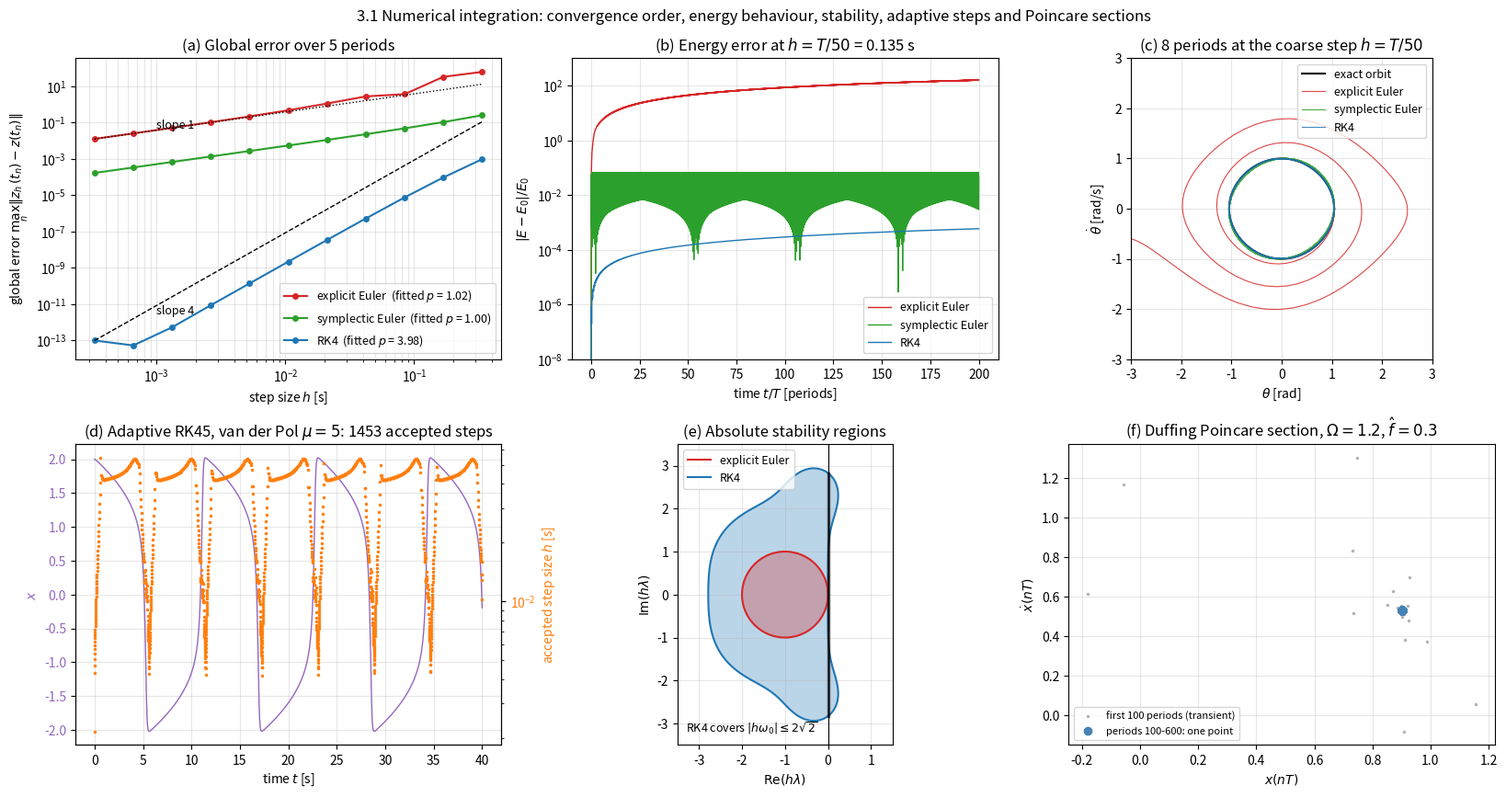

This figure's Python source:
"""
Chapter 3.1 -- Numerical Integration of Nonlinear Oscillators

This script compares three explicit one-step integrators on a *conservative*
nonlinear oscillator: the explicit (forward) Euler method, the symplectic
(semi-implicit) Euler method, and the classical fourth-order Runge-Kutta
method RK4.  It measures their convergence order, their long-term energy
behaviour, and it illustrates adaptive step size control with
scipy.integrate.solve_ivp on the van der Pol relaxation oscillator.

Test problem (plain text) -- the undamped pendulum of chapter 2.3:

    theta'' + omega0^2 * sin(theta) = 0 ,   state z = (theta, theta')

    z' = f(z) = ( z2 , -omega0^2 * sin(z1) )

It is used deliberately: it is genuinely nonlinear, it conserves the energy

    E = 0.5 * theta'^2 + omega0^2 * (1 - cos(theta)) ,

and its solution is known in closed form through Jacobi elliptic functions,

    theta(t)  = 2 * arcsin( k * sn(omega0 t + K(k), k) ) ,   k = sin(theta0/2),
    theta'(t) = 2 * omega0 * k * cn(omega0 t + K(k), k) ,

the phase shift K(k) placing the start at rest in the turning point,

so the *global* error can be measured against an exact reference instead of
against another numerical solution.

Methods (update from step n to n+1, h = step size):
    explicit Euler     z_{n+1} = z_n + h f(z_n)                      order 1
    symplectic Euler   v_{n+1} = v_n + h a(x_n)                      order 1
                       x_{n+1} = x_n + h v_{n+1}
    RK4                the usual four-stage weighted average          order 4

What the figure shows
---------------------
 (a) Global error (largest state error on the interval) versus step size on
     log-log axes.  The slope is the convergence order; the fitted values are
     printed and annotated (about 1, 1 and 4).
 (b) Relative energy error versus time at a fixed step size.  Explicit Euler
     grows exponentially (each step multiplies the energy of a harmonic
     oscillator by 1 + h^2 omega0^2), symplectic Euler oscillates within a
     bounded band without drifting, RK4 drifts slowly but stays tiny.
 (c) The same statement in the phase plane: the Euler orbit spirals outwards,
     the symplectic orbit stays on a closed curve.
 (d) Adaptive RK45 on the van der Pol oscillator: the accepted step size drops
     by more than an order of magnitude at every fast transition.
 (e) The absolute stability regions |R(h*lambda)| <= 1 of Euler and RK4.  An
     undamped oscillator sits on the imaginary axis, which Euler's unit disk
     only touches at the origin, while RK4 contains it up to |h omega0| = 2.83.
 (f) The stroboscopic Poincare section of the damped, forced Duffing
     oscillator (the example of the slide listing): the transient spirals in
     and the steady state collapses onto a single point, i.e. a period-T
     response.

Runtime is a few seconds.  The expensive part is the convergence study; making
the step-size list longer or its smallest step much smaller (STEPS_PER_PERIOD)
increases the runtime roughly in proportion to the number of steps taken.
"""

import numpy as np
import matplotlib.pyplot as plt
from scipy.integrate import solve_ivp
from scipy.special import ellipk, ellipj

# =====================================================================
# PARAMETERS -- change these to experiment
# =====================================================================
OMEGA0 = 1.0             # natural frequency of the pendulum [rad/s]
THETA0_DEG = 60.0        # libration amplitude of the reference orbit [deg]

# Convergence study: number of steps per exact period, from coarse to fine.
# The finest value dominates the runtime (about 5*20000 steps per method).
STEPS_PER_PERIOD = np.array([20, 40, 80, 160, 320, 640, 1280,
                             2560, 5120, 10240, 20480])
N_PERIODS_ERROR = 5.0    # length of the integration interval, in periods

# Energy study: fixed step size and a long interval.
STEPS_PER_PERIOD_ENERGY = 50
N_PERIODS_ENERGY = 200.0

# Phase-plane illustration: deliberately coarse steps, few periods.
STEPS_PER_PERIOD_PHASE = 50
N_PERIODS_PHASE = 8.0
PHASE_LIMIT = 3.0        # axis range of the phase-plane panel [rad, rad/s]

# Van der Pol demonstration of adaptive step size control:
# x'' - mu (1 - x^2) x' + x = 0
VDP_MU = 5.0
VDP_T_END = 40.0
VDP_RTOL = 1.0e-8
VDP_ATOL = 1.0e-10

# Stroboscopic Poincare section of the forced Duffing oscillator
# x'' + 2 D om0 x' + om0^2 (x + eps x^3) = fhat cos(Omega t)
DUF_D = 0.05
DUF_OM0 = 1.0
DUF_EPS = 1.0
DUF_FHAT = 0.3
DUF_OMEGA = 1.2
DUF_N_PERIODS = 600      # excitation periods to integrate
DUF_N_TRANSIENT = 100    # periods discarded before recording section points

THETA0 = np.radians(THETA0_DEG)
K_MOD = np.sin(0.5 * THETA0)                       # elliptic modulus
U_QUARTER = ellipk(K_MOD ** 2)                     # K(k); quarter period in u
T_EXACT = 4.0 / OMEGA0 * U_QUARTER                 # exact period (m = k^2!)


# =====================================================================
# Test problem: right-hand side, exact solution, energy
# =====================================================================
def accel(theta):
    """Acceleration of the undamped pendulum, theta'' = -omega0^2 sin(theta)."""
    return -OMEGA0 ** 2 * np.sin(theta)


def rhs(t, z):
    """State-space right-hand side f(z) = (z2, -omega0^2 sin(z1))."""
    return np.array([z[1], accel(z[0])])


def energy(theta, theta_dot):
    """Conserved energy E = 0.5 theta'^2 + omega0^2 (1 - cos theta)."""
    return 0.5 * theta_dot ** 2 + OMEGA0 ** 2 * (1.0 - np.cos(theta))


def exact_state(t):
    """
    Exact solution of the test problem at time t (array or scalar).

    The reference orbit is released from rest at the amplitude THETA0.  Since
    sn(K) = 1 and cn(K) = 0, shifting the argument by the quarter period K(k)
    puts the turning point at t = 0, exactly as in chapter 2.3.
    """
    sn, cn, _dn, _ph = ellipj(OMEGA0 * t + U_QUARTER, K_MOD ** 2)
    return np.array([2.0 * np.arcsin(K_MOD * sn), 2.0 * OMEGA0 * K_MOD * cn])


Z0 = exact_state(0.0)            # initial state: at rest at theta = theta0
E0 = energy(Z0[0], Z0[1])        # exact energy level of the reference orbit


# =====================================================================
# Integrators (fixed step size, written out explicitly for teaching)
# =====================================================================
def integrate_euler(z0, h, n_steps):
    """
    Explicit (forward) Euler:  z_{n+1} = z_n + h f(z_n).

    One function evaluation per step, global error O(h).  For an oscillator
    the amplification factor per step is |1 + i h omega0| = sqrt(1+h^2 omega0^2)
    > 1 for every h > 0, so the method is unconditionally unstable here -- the
    amplitude and the energy grow no matter how small the step is chosen.
    """
    z = np.empty((n_steps + 1, 2))
    z[0] = z0
    for n in range(n_steps):
        x, v = z[n]
        z[n + 1] = (x + h * v, v + h * accel(x))
    return z


def integrate_symplectic_euler(z0, h, n_steps):
    """
    Symplectic (semi-implicit) Euler:

        v_{n+1} = v_n + h a(x_n)
        x_{n+1} = x_n + h v_{n+1}     <-- uses the *new* velocity

    Still only first order and still one force evaluation per step, but the
    map is area preserving in the phase plane.  It therefore conserves a
    slightly perturbed ("shadow") energy exactly, which keeps the true energy
    error bounded and oscillatory for arbitrarily long times.
    """
    z = np.empty((n_steps + 1, 2))
    z[0] = z0
    x, v = z0
    for n in range(n_steps):
        v = v + h * accel(x)
        x = x + h * v
        z[n + 1] = (x, v)
    return z


def integrate_rk4(z0, h, n_steps):
    """
    Classical Runge-Kutta of fourth order: four evaluations per step,
    global error O(h^4).  Halving h reduces the error by a factor 16 while
    doubling the cost -- the reason RK4 beats Euler by orders of magnitude at
    equal work.  RK4 is not symplectic, so its energy still drifts, but the
    drift is proportional to h^4 and invisible over moderate intervals.
    """
    z = np.empty((n_steps + 1, 2))
    z[0] = z0
    for n in range(n_steps):
        y = z[n]
        k1 = rhs(0.0, y)
        k2 = rhs(0.0, y + 0.5 * h * k1)
        k3 = rhs(0.0, y + 0.5 * h * k2)
        k4 = rhs(0.0, y + h * k3)
        z[n + 1] = y + (h / 6.0) * (k1 + 2.0 * k2 + 2.0 * k3 + k4)
    return z


METHODS = [("explicit Euler", integrate_euler, "tab:red"),
           ("symplectic Euler", integrate_symplectic_euler, "tab:green"),
           ("RK4", integrate_rk4, "tab:blue")]


# =====================================================================
# Study 1: convergence order
# =====================================================================
def convergence_study():
    """
    Integrate the test problem over N_PERIODS_ERROR periods with several fixed
    step sizes and measure the global error as the largest state error that
    occurs anywhere on the interval,

        err(h) = max_n || z_num(t_n) - z_exact(t_n) ||_2 .

    The maximum, not the value at the final time, is the honest measure: the
    error of a nonlinear oscillator is dominated by a phase (frequency) error
    that grows with time, and sampling it only at t_end can accidentally hit a
    turning point, where a phase error hardly shows up in the position.

    Returns (h_values, {method name: error array}).
    """
    t_end = N_PERIODS_ERROR * T_EXACT
    h_values = t_end / (N_PERIODS_ERROR * STEPS_PER_PERIOD)
    errors = {}
    for name, method, _color in METHODS:
        err = []
        for n_per_period in STEPS_PER_PERIOD:
            n_steps = int(round(N_PERIODS_ERROR * n_per_period))
            h = t_end / n_steps
            z = method(Z0, h, n_steps)
            z_ref = exact_state(np.arange(n_steps + 1) * h)
            err.append(np.max(np.hypot(z[:, 0] - z_ref[0], z[:, 1] - z_ref[1])))
        errors[name] = np.array(err)
    return h_values, errors


def fitted_order(h_values, err, err_floor=1.0e-12, err_ceiling=1.0, n_fit=4):
    """
    Estimate the convergence order as the slope of log(err) over log(h).

    Only points that are neither saturated (error as large as the solution
    itself, i.e. no digits left) nor dominated by round-off are usable, and
    of those only the n_fit finest steps are fitted: the order statement is
    an asymptotic one for h -> 0, and coarse steps are still pre-asymptotic.
    """
    mask = (err > err_floor) & (err < err_ceiling)
    h_ok, e_ok = h_values[mask], err[mask]
    if h_ok.size < 2:
        return np.nan
    order = np.argsort(h_ok)                 # finest steps first
    idx = order[:min(n_fit, h_ok.size)]
    return np.polyfit(np.log(h_ok[idx]), np.log(e_ok[idx]), 1)[0]


# =====================================================================
# Study 2: energy behaviour
# =====================================================================
def energy_study():
    """
    Integrate over N_PERIODS_ENERGY periods with a fixed, moderate step size
    and return (t, {method name: relative energy error}).
    """
    h = T_EXACT / STEPS_PER_PERIOD_ENERGY
    n_steps = int(round(N_PERIODS_ENERGY * STEPS_PER_PERIOD_ENERGY))
    t = np.arange(n_steps + 1) * h
    drift = {}
    for name, method, _color in METHODS:
        z = method(Z0, h, n_steps)
        drift[name] = (energy(z[:, 0], z[:, 1]) - E0) / E0
    return t, drift, h


def phase_study():
    """Coarse-step orbits in the phase plane, for the qualitative picture."""
    h = T_EXACT / STEPS_PER_PERIOD_PHASE
    n_steps = int(round(N_PERIODS_PHASE * STEPS_PER_PERIOD_PHASE))
    return {name: method(Z0, h, n_steps) for name, method, _c in METHODS}, h


# =====================================================================
# Study 3: adaptive step size control (van der Pol, RK45)
# =====================================================================
def van_der_pol(t, z):
    """Van der Pol oscillator x'' - mu (1 - x^2) x' + x = 0 in state form."""
    return [z[1], VDP_MU * (1.0 - z[0] ** 2) * z[1] - z[0]]


def adaptive_study():
    """
    Solve the van der Pol oscillator with the adaptive RK45 pair and return
    the accepted step points.  sol.t contains exactly the accepted steps, so
    np.diff(sol.t) is the sequence of step sizes actually used.
    """
    sol = solve_ivp(van_der_pol, (0.0, VDP_T_END), [2.0, 0.0], method="RK45",
                    rtol=VDP_RTOL, atol=VDP_ATOL, dense_output=True)
    if not sol.success:
        raise RuntimeError("van der Pol integration failed: " + sol.message)
    return sol


# =====================================================================
# Study 4: absolute stability regions
# =====================================================================
def stability_functions(z):
    """
    Amplification factors R(h*lambda) of Euler and RK4 for the scalar test
    equation z' = lambda z.  A method is absolutely stable where |R| <= 1.

    Euler: R = 1 + z.
    RK4:   R = 1 + z + z^2/2 + z^3/6 + z^4/24 (the Taylor series up to h^4).
    """
    r_euler = 1.0 + z
    r_rk4 = 1.0 + z + z ** 2 / 2.0 + z ** 3 / 6.0 + z ** 4 / 24.0
    return r_euler, r_rk4


# =====================================================================
# Study 5: stroboscopic Poincare section of the forced Duffing oscillator
# =====================================================================
def duffing(t, z):
    """Forced, damped Duffing oscillator in state-space form."""
    return [z[1],
            -2.0 * DUF_D * DUF_OM0 * z[1]
            - DUF_OM0 ** 2 * (z[0] + DUF_EPS * z[0] ** 3)
            + DUF_FHAT * np.cos(DUF_OMEGA * t)]


def poincare_study():
    """
    Integrate the forced Duffing oscillator and sample the state once per
    excitation period T = 2 pi / Omega (stroboscopic map).

    dense_output=True lets us evaluate the interpolant exactly at t_n = n T:
    the adaptive solver never steps onto those instants by itself, and
    sampling the nearest stored point instead would blur the section.
    The first DUF_N_TRANSIENT periods are discarded as transient.
    """
    t_exc = 2.0 * np.pi / DUF_OMEGA
    sol = solve_ivp(duffing, (0.0, DUF_N_PERIODS * t_exc), [0.0, 0.0],
                    method="RK45", rtol=1.0e-9, atol=1.0e-11,
                    max_step=t_exc / 50.0, dense_output=True)
    if not sol.success:
        raise RuntimeError("Duffing integration failed: " + sol.message)
    t_poin = np.arange(DUF_N_TRANSIENT, DUF_N_PERIODS) * t_exc
    t_trans = np.arange(0, DUF_N_TRANSIENT) * t_exc
    return sol.sol(t_poin), sol.sol(t_trans), t_exc


# =====================================================================
# Console output
# =====================================================================
def print_results(h_values, errors, t_energy, drift, h_energy, sol,
                  poincare, t_exc):
    """Print the quantitative results behind the six panels."""
    print(f"Test problem: pendulum, omega0 = {OMEGA0}, "
          f"theta0 = {THETA0_DEG:.0f} deg")
    print(f"exact period T = {T_EXACT:.6f} s, energy E0 = {E0:.6f}")
    print()

    print("Global error over "
          f"{N_PERIODS_ERROR:.0f} periods (max Euclidean state error)")
    header = "  h        steps/period " + "".join(f"{n:>18s}" for n, _, _ in METHODS)
    print(header)
    print("-" * len(header))
    for i, h in enumerate(h_values):
        row = f"{h:9.2e} {STEPS_PER_PERIOD[i]:10d}   "
        row += "".join(f"{errors[n][i]:18.3e}" for n, _, _ in METHODS)
        print(row)
    print()
    print("measured convergence order (slope of the log-log fit):")
    for name, _m, _c in METHODS:
        print(f"  {name:18s} p = {fitted_order(h_values, errors[name]):.2f}")
    print()

    print(f"Energy behaviour over {N_PERIODS_ENERGY:.0f} periods "
          f"at h = T/{STEPS_PER_PERIOD_ENERGY} = {h_energy:.4f} s:")
    for name, _m, _c in METHODS:
        d = drift[name]
        print(f"  {name:18s} final (E-E0)/E0 = {d[-1]:12.4e}   "
              f"max |(E-E0)/E0| = {np.max(np.abs(d)):.4e}")
    # For the *linearised* oscillator explicit Euler multiplies the energy by
    # exactly (1 + h^2 omega0^2) per step, i.e. by the factor below per period.
    # That closed form explains the initial exponential rise of the red curve;
    # later the growth slows down only because the pendulum has left the
    # small-angle regime (the restoring term sin(theta) stays bounded).
    per_period = (1.0 + (h_energy * OMEGA0) ** 2) ** STEPS_PER_PERIOD_ENERGY
    print(f"  linear-theory Euler energy growth per period "
          f"(1+h^2 omega0^2)^(T/h) = {per_period:.3f}")
    print()

    dt = np.diff(sol.t)
    print(f"Adaptive RK45 on van der Pol (mu = {VDP_MU}): "
          f"{sol.t.size - 1} accepted steps, {sol.nfev} function evaluations")
    print(f"  step size: min {dt.min():.2e}, median {np.median(dt):.2e}, "
          f"max {dt.max():.2e}  (ratio {dt.max() / dt.min():.1f})")
    print(f"  RK4 stability limit on the imaginary axis: "
          f"h*omega0 <= 2*sqrt(2) = {2.0 * np.sqrt(2.0):.4f}; "
          f"explicit Euler: none")
    print()

    # The stroboscopic samples of a periodic steady state all collapse onto a
    # single point; the scatter below is therefore a measure of how close the
    # response is to a plain period-T oscillation.
    x_p, v_p = poincare
    print(f"Duffing Poincare section (Omega = {DUF_OMEGA}, "
          f"f_hat = {DUF_FHAT}, D = {DUF_D}): "
          f"{x_p.size} points, excitation period T = {t_exc:.4f} s")
    print(f"  mean point (x, x') = ({x_p.mean():.6f}, {v_p.mean():.6f})")
    print(f"  spread: std(x) = {x_p.std():.3e}, std(x') = {v_p.std():.3e} "
          f"-> {'period-T steady state' if x_p.std() < 1e-6 else 'not a single point'}")
    print()


# =====================================================================
# Figure
# =====================================================================
def make_figure(h_values, errors, t_energy, drift, h_energy, orbits, h_phase,
                sol, poincare, transient, t_exc):
    """Assemble the six-panel summary figure."""
    fig, axes = plt.subplots(2, 3, figsize=(16.5, 8.8))
    (ax_conv, ax_energy, ax_phase, ax_adapt, ax_stab, ax_poin) = axes.flat

    # ---------------- (a) convergence order -------------------------
    for name, _m, color in METHODS:
        p = fitted_order(h_values, errors[name])
        ax_conv.loglog(h_values, errors[name], "o-", ms=4, color=color,
                       label=f"{name}  (fitted $p$ = {p:.2f})")
    # Reference slopes 1 and 4 for the eye.
    href = np.array([h_values[-1], h_values[0]])
    ax_conv.loglog(href, errors["explicit Euler"][-1] * (href / href[0]) ** 1,
                   "k:", lw=1.0)
    ax_conv.loglog(href, errors["RK4"][-1] * (href / href[0]) ** 4,
                   "k--", lw=1.0)
    ax_conv.text(href[0] * 3, errors["RK4"][-1] * 30, r"slope 4", fontsize=9)
    ax_conv.text(href[0] * 3, errors["explicit Euler"][-1] * 4, r"slope 1",
                 fontsize=9)
    ax_conv.set_xlabel(r"step size $h$ [s]")
    ax_conv.set_ylabel(r"global error $\max_n\|z_h(t_n)-z(t_n)\|$")
    ax_conv.set_title(f"(a) Global error over {N_PERIODS_ERROR:.0f} periods")
    ax_conv.legend(loc="lower right", fontsize=9)
    ax_conv.grid(True, which="both", alpha=0.3)

    # ---------------- (b) energy drift ------------------------------
    for name, _m, color in METHODS:
        ax_energy.semilogy(t_energy / T_EXACT, np.abs(drift[name]) + 1.0e-18,
                           color=color, lw=1.0, label=name)
    ax_energy.set_ylim(1.0e-8, 1.0e3)
    ax_energy.set_xlabel(r"time $t/T$ [periods]")
    ax_energy.set_ylabel(r"$|E-E_0|/E_0$")
    ax_energy.set_title(f"(b) Energy error at $h=T/{STEPS_PER_PERIOD_ENERGY}$"
                        f" = {h_energy:.3f} s")
    ax_energy.legend(loc="lower right", fontsize=9)
    ax_energy.grid(True, which="both", alpha=0.3)

    # ---------------- (c) phase plane -------------------------------
    t_ref = np.linspace(0.0, T_EXACT, 600)
    z_ref = exact_state(t_ref)
    ax_phase.plot(z_ref[0], z_ref[1], "k-", lw=1.5, label="exact orbit")
    for name, _m, color in METHODS:
        z = orbits[name]
        ax_phase.plot(z[:, 0], z[:, 1], color=color, lw=0.8, alpha=0.85,
                      label=name)
    # Fixed limits: the explicit Euler orbit gains so much energy that it
    # crosses the separatrix and runs off as a whirling motion -- it is meant
    # to leave the frame.
    ax_phase.set_xlim(-PHASE_LIMIT, PHASE_LIMIT)
    ax_phase.set_ylim(-PHASE_LIMIT, PHASE_LIMIT)
    ax_phase.set_xlabel(r"$\theta$ [rad]")
    ax_phase.set_ylabel(r"$\dot\theta$ [rad/s]")
    ax_phase.set_title(f"(c) {N_PERIODS_PHASE:.0f} periods at the coarse step "
                       f"$h=T/{STEPS_PER_PERIOD_PHASE}$")
    ax_phase.legend(loc="upper right", fontsize=9)
    ax_phase.grid(alpha=0.3)
    ax_phase.set_aspect("equal")

    # ---------------- (d) adaptive step size ------------------------
    t_dense = np.linspace(0.0, VDP_T_END, 4000)
    ax_adapt.plot(t_dense, sol.sol(t_dense)[0], color="tab:purple", lw=1.0,
                  label=r"$x(t)$, van der Pol")
    ax_adapt.set_xlabel("time $t$ [s]")
    ax_adapt.set_ylabel(r"$x$", color="tab:purple")
    ax_adapt.tick_params(axis="y", labelcolor="tab:purple")
    ax_adapt.set_title(f"(d) Adaptive RK45, van der Pol $\\mu={VDP_MU:.0f}$: "
                       f"{sol.t.size - 1} accepted steps")
    ax_adapt.grid(alpha=0.3)

    ax_h = ax_adapt.twinx()
    # Each accepted step is plotted at its own start time; the step size
    # collapses exactly where the relaxation oscillation jumps.
    ax_h.semilogy(sol.t[:-1], np.diff(sol.t), ".", ms=3, color="tab:orange")
    ax_h.set_ylabel("accepted step size $h$ [s]", color="tab:orange")
    ax_h.tick_params(axis="y", labelcolor="tab:orange")

    # ---------------- (e) absolute stability regions ----------------
    re = np.linspace(-3.5, 1.5, 500)
    im = np.linspace(-3.5, 3.5, 700)
    zz = re[None, :] + 1j * im[:, None]
    r_euler, r_rk4 = stability_functions(zz)
    ax_stab.contourf(re, im, np.abs(r_rk4), levels=[0.0, 1.0],
                     colors=["tab:blue"], alpha=0.30)
    ax_stab.contour(re, im, np.abs(r_rk4), levels=[1.0], colors="tab:blue")
    ax_stab.contourf(re, im, np.abs(r_euler), levels=[0.0, 1.0],
                     colors=["tab:red"], alpha=0.30)
    ax_stab.contour(re, im, np.abs(r_euler), levels=[1.0], colors="tab:red")
    # An undamped oscillator has h*lambda = +-i h omega0, i.e. it lives on the
    # imaginary axis: Euler's disk only touches it at the origin, whereas RK4
    # contains it up to |h omega0| = 2 sqrt(2) = 2.83.
    ax_stab.axvline(0.0, color="k", lw=0.8)
    ax_stab.plot([0.0, 0.0], [-2.0 * np.sqrt(2.0), 2.0 * np.sqrt(2.0)],
                 "k-", lw=2.5, alpha=0.6)
    ax_stab.annotate(r"RK4 covers $|h\omega_0|\leq 2\sqrt{2}$",
                     xy=(-3.3, -3.2), fontsize=9)
    ax_stab.plot([], [], color="tab:red", label="explicit Euler")
    ax_stab.plot([], [], color="tab:blue", label="RK4")
    ax_stab.set_xlabel(r"$\mathrm{Re}(h\lambda)$")
    ax_stab.set_ylabel(r"$\mathrm{Im}(h\lambda)$")
    ax_stab.set_title("(e) Absolute stability regions")
    ax_stab.legend(loc="upper left", fontsize=9)
    ax_stab.set_aspect("equal")
    ax_stab.grid(alpha=0.3)

    # ---------------- (f) stroboscopic Poincare section -------------
    # The transient samples (light) spiral into the steady-state point; after
    # the transient all 500 stroboscopic samples fall on one single point,
    # which is the signature of a period-T (harmonic) steady state.
    ax_poin.plot(transient[0], transient[1], ".", ms=3, color="0.7",
                 label=f"first {DUF_N_TRANSIENT} periods (transient)")
    ax_poin.plot(poincare[0], poincare[1], "o", ms=6, color="steelblue",
                 label=f"periods {DUF_N_TRANSIENT}-{DUF_N_PERIODS}: one point")
    ax_poin.legend(loc="lower left", fontsize=8)
    ax_poin.set_xlabel(r"$x(nT)$")
    ax_poin.set_ylabel(r"$\dot x(nT)$")
    ax_poin.set_title(f"(f) Duffing Poincare section, "
                      f"$\\Omega={DUF_OMEGA}$, $\\hat f={DUF_FHAT}$")
    ax_poin.grid(alpha=0.3)

    fig.suptitle("3.1 Numerical integration: convergence order, energy "
                 "behaviour, stability, adaptive steps and Poincare sections")
    fig.tight_layout()


def main():
    h_values, errors = convergence_study()
    t_energy, drift, h_energy = energy_study()
    orbits, h_phase = phase_study()
    sol = adaptive_study()
    poincare, transient, t_exc = poincare_study()

    print_results(h_values, errors, t_energy, drift, h_energy, sol,
                  poincare, t_exc)
    make_figure(h_values, errors, t_energy, drift, h_energy, orbits, h_phase,
                sol, poincare, transient, t_exc)
    plt.show()


if __name__ == "__main__":
    main()
